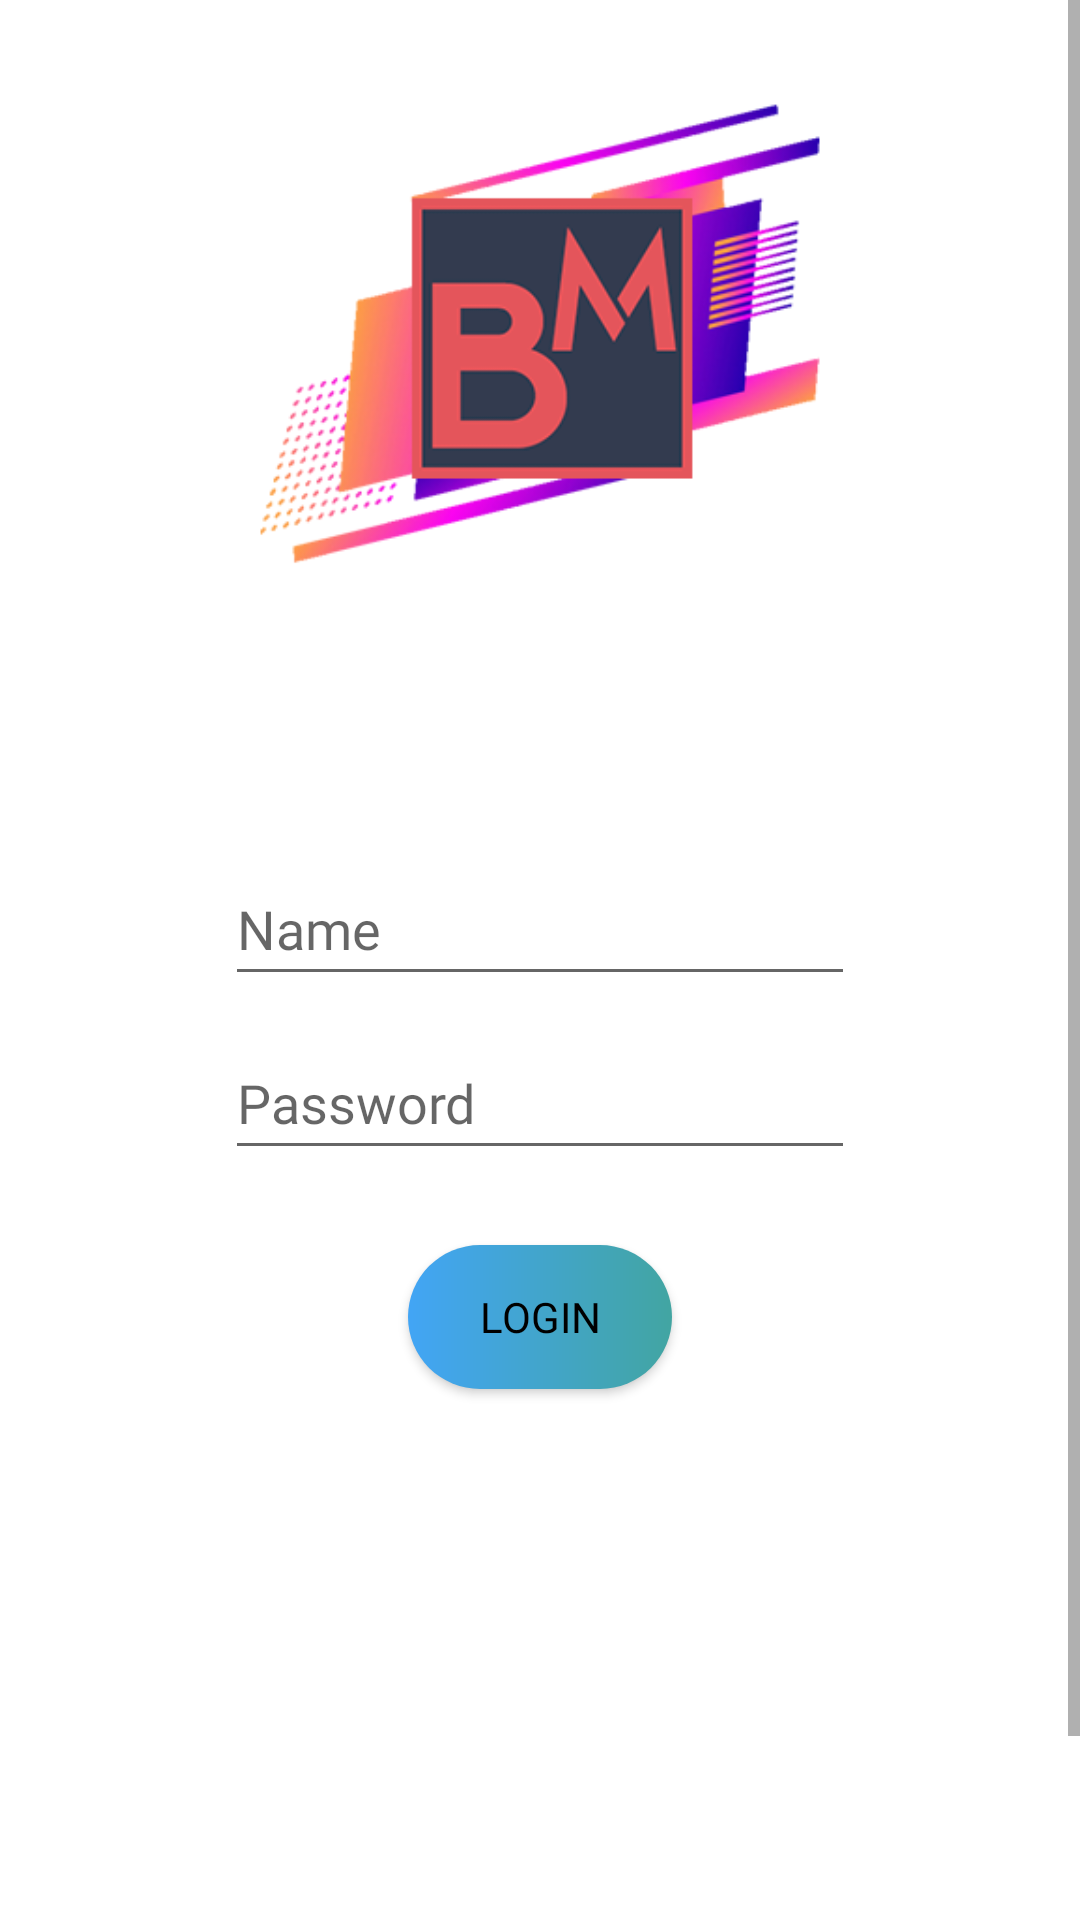

This screen was rendered from an Android layout file. Write that file and the resources it references.
<!-- AndroidManifest.xml: application theme Theme.Bmax -->
<!-- res/layout/activity_login.xml -->
<?xml version="1.0" encoding="utf-8"?>
<androidx.constraintlayout.widget.ConstraintLayout xmlns:android="http://schemas.android.com/apk/res/android"
    xmlns:app="http://schemas.android.com/apk/res-auto"
    xmlns:tools="http://schemas.android.com/tools"
    android:layout_width="match_parent"
    android:layout_height="match_parent"
    android:layout_gravity="bottom|center|center_horizontal"
    android:layout_margin="10dp"
    tools:context=".login">

    <ScrollView
        android:layout_width="match_parent"
        android:layout_height="match_parent">

        <LinearLayout
            android:layout_width="match_parent"
            android:layout_height="match_parent"
            android:gravity="center_horizontal"
            android:orientation="vertical">

            <ImageView
                android:id="@+id/imageView2"
                android:layout_width="190dp"
                android:layout_height="190dp"
                android:layout_marginTop="15dp"
                app:srcCompat="@drawable/logoofbmax" />

            <TextView
                android:id="@+id/logerr"
                android:layout_width="wrap_content"
                android:layout_height="wrap_content"
                android:layout_marginTop="30dp"
                android:textColor="#FF80AB" />

            <LinearLayout
                android:layout_width="match_parent"
                android:layout_height="424dp"
                android:layout_gravity="bottom"
                android:layout_marginTop="30dp"
                android:gravity="center_horizontal"
                android:orientation="vertical">

                <EditText
                    android:id="@+id/logname"
                    android:layout_width="wrap_content"
                    android:layout_height="wrap_content"
                    android:ems="10"
                    android:fontFamily="@font/bungee"
                    android:hint="Name"
                    android:inputType="textPersonName"
                    android:maxLength="15"
                    android:minHeight="48dp"
                    android:textAllCaps="false" />

                <EditText
                    android:id="@+id/logpass"
                    android:layout_width="wrap_content"
                    android:layout_height="wrap_content"
                    android:layout_marginTop="10dp"
                    android:ems="10"
                    android:fontFamily="@font/bungee"
                    android:hint="Password"
                    android:inputType="textPassword"
                    android:minHeight="48dp" />

                <Button
                    android:id="@+id/logbut"
                    android:layout_width="wrap_content"
                    android:layout_height="wrap_content"
                    android:layout_marginTop="25dp"
                    android:layout_marginBottom="5dp"
                    android:background="@drawable/button_bg"
                    android:fontFamily="@font/bungee"
                    android:onClick="loginnow"
                    android:text="LOGIN"
                    android:textColor="#000000" />

                <LinearLayout
                    android:layout_width="match_parent"
                    android:layout_height="match_parent"
                    android:gravity="bottom"
                    android:orientation="vertical">

                    <TextView
                        android:id="@+id/textView2"
                        android:layout_width="250dp"
                        android:layout_height="wrap_content"
                        android:layout_gravity="bottom|center_horizontal"
                        android:layout_marginBottom="4dp"
                        android:gravity="center_horizontal"
                        android:text="Connection to Database required so please stay connected with internet"
                        android:textSize="11dp" />
                </LinearLayout>

            </LinearLayout>

        </LinearLayout>
    </ScrollView>

</androidx.constraintlayout.widget.ConstraintLayout>
<!-- resources referenced by this layout -->
<resources>
  <!-- drawable button_bg (drawable) -->
  <?xml version="1.0" encoding="utf-8"?>
  <shape xmlns:android="http://schemas.android.com/apk/res/android">
  <gradient
      android:startColor="#42a5f5"
      android:endColor="#42a5a2">
  </gradient>
      <corners
          android:radius="40dp">
      </corners>
  </shape>
  <!-- drawable logoofbmax: png bitmap (drawable-v24, 51339 bytes) -->
  <style name="Theme.Bmax" parent="Theme.MaterialComponents.DayNight.NoActionBar">
          
          <item name="colorPrimary">#FFFFFF</item>
          <item name="colorPrimaryVariant">#257295</item>
          <item name="colorOnPrimary">#FFFFFF</item>
          
          <item name="colorSecondary">@color/teal_200</item>
          <item name="colorSecondaryVariant">@color/teal_700</item>
          <item name="colorOnSecondary">@color/black</item>
          
          <item name="android:statusBarColor" tools:targetApi="l">?attr/colorPrimaryVariant</item>
          
      </style>
  <color name="teal_200">#FF03DAC5</color>
  <color name="teal_700">#FF018786</color>
  <color name="black">#000000</color>
</resources>
